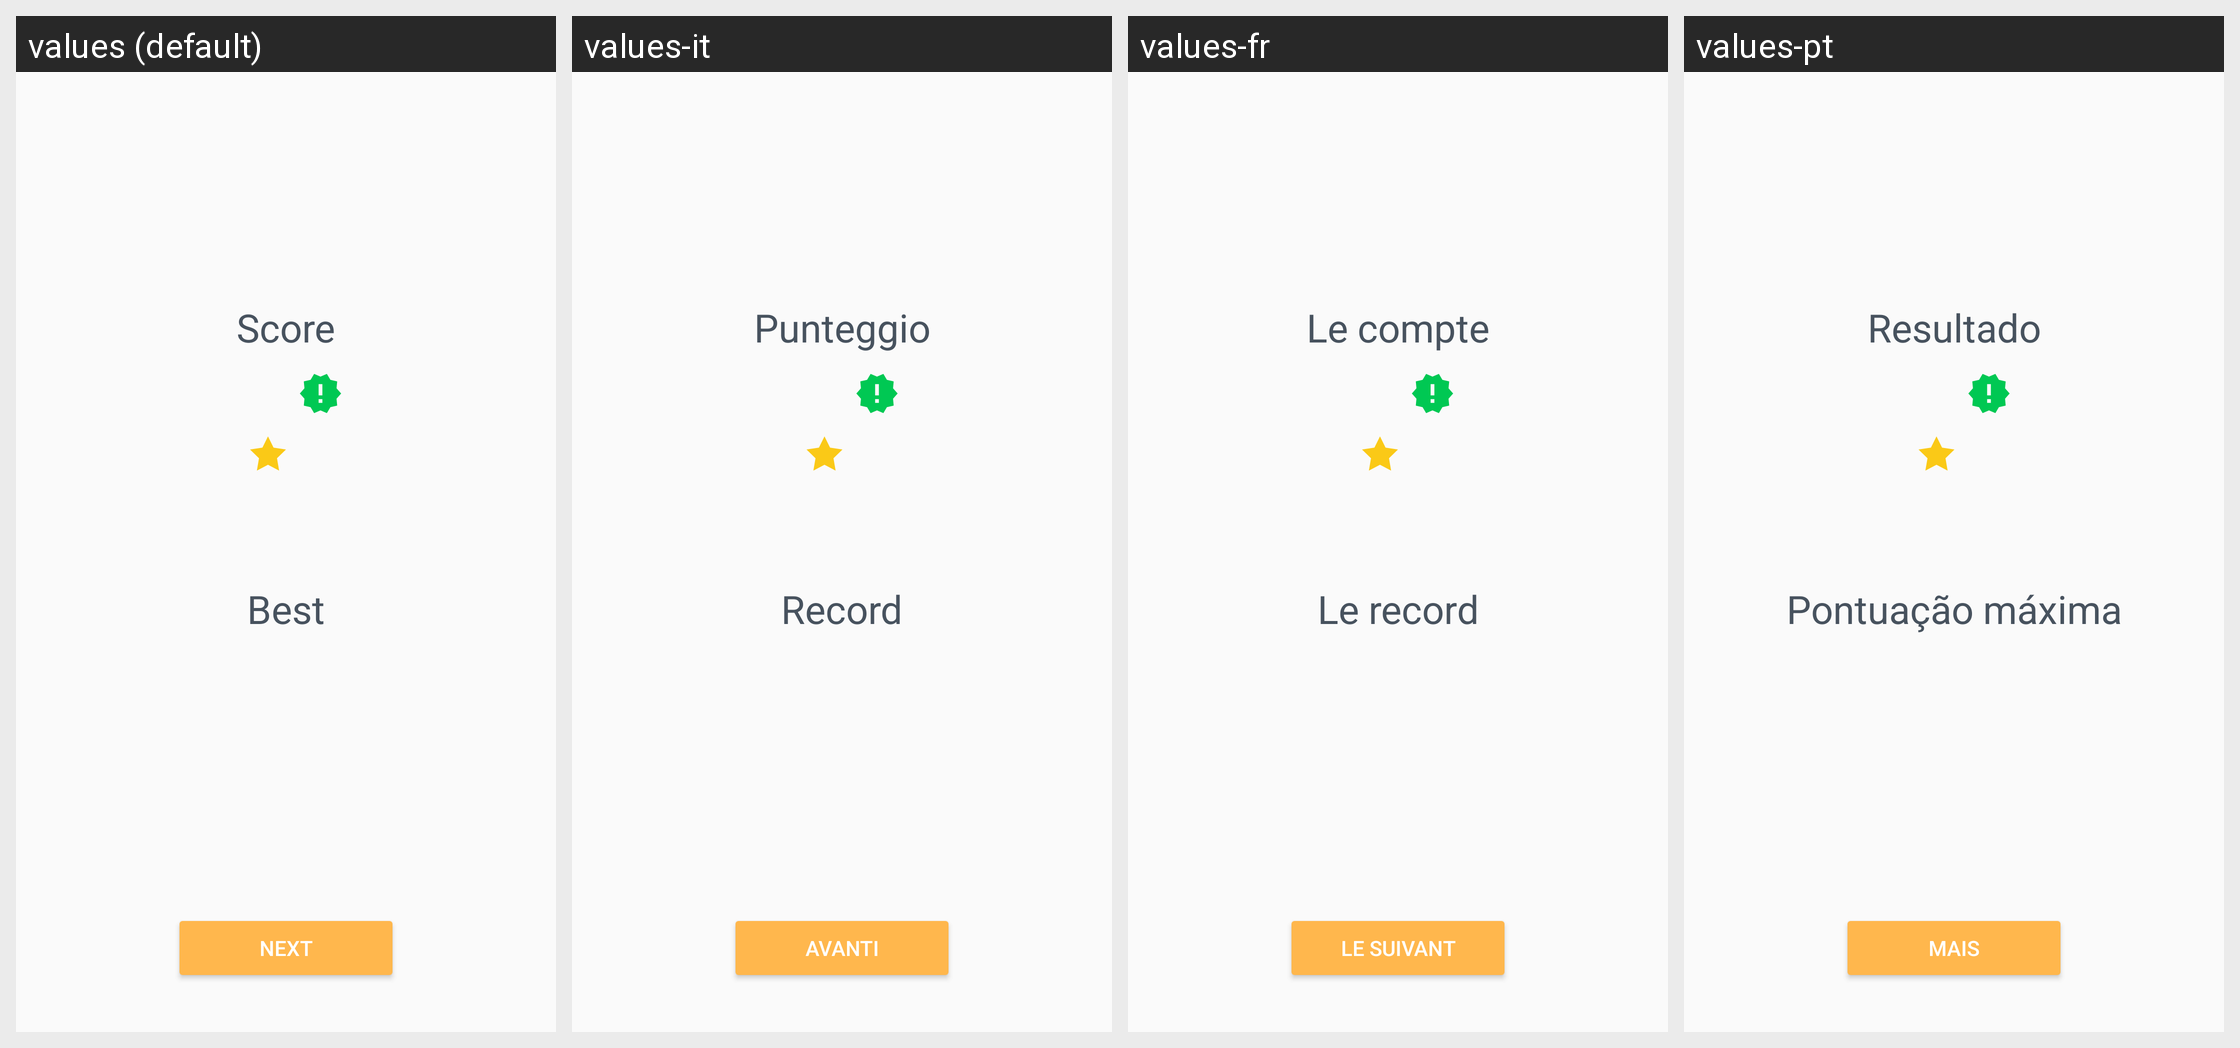

Strings drawn on this Android screen and how each of the app's shown locales translates them:
Android screen res/layout/remember_number_pass_course_result_fragment.xml rendered under 4 locales, left to right: values (default), values-it, values-fr, values-pt. Device: Nexus 5 (rendered at 1080×1920; each locale shown at half size, 540×960, under a caption strip naming it); theme AppTheme.
Other locales in the repository, not shown: values-bn, values-de, values-es, values-hi, values-mr, values-ru.
Strings drawn on this screen, with the default value and each locale's value (text and hints the layout hard-codes, and strings that could not be matched under every locale, appear in the picture but are not listed):

remember_number_result_score
  values: Score
  values-it: Punteggio
  values-fr: Le compte
  values-pt: Resultado

remember_number_result_best_score
  values: Best
  values-it: Record
  values-fr: Le record
  values-pt: Pontuação máxima

pass_course_next
  values: Next
  values-it: Avanti
  values-fr: Le suivant
  values-pt: Mais
